Run: headless pygame with SDL's dummy video driver; simulated clock (each Clock.tick advances the game by its frame time, no real sleeping); random seed 0; keys injected as events and as key.get_pressed() state; no mouse input.
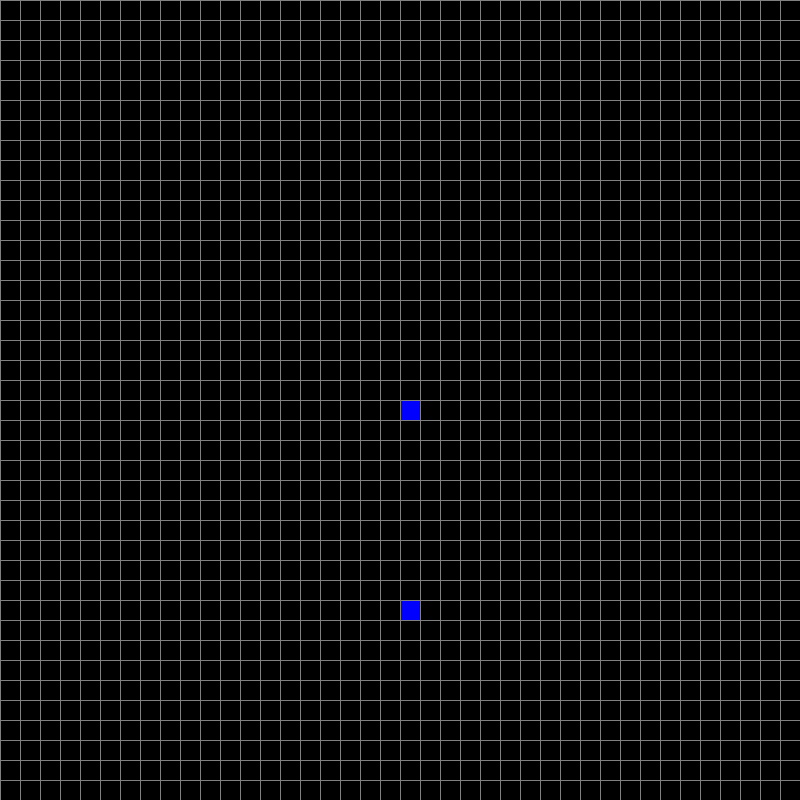
Frame 1 of 4 · flips 1–60 · no input
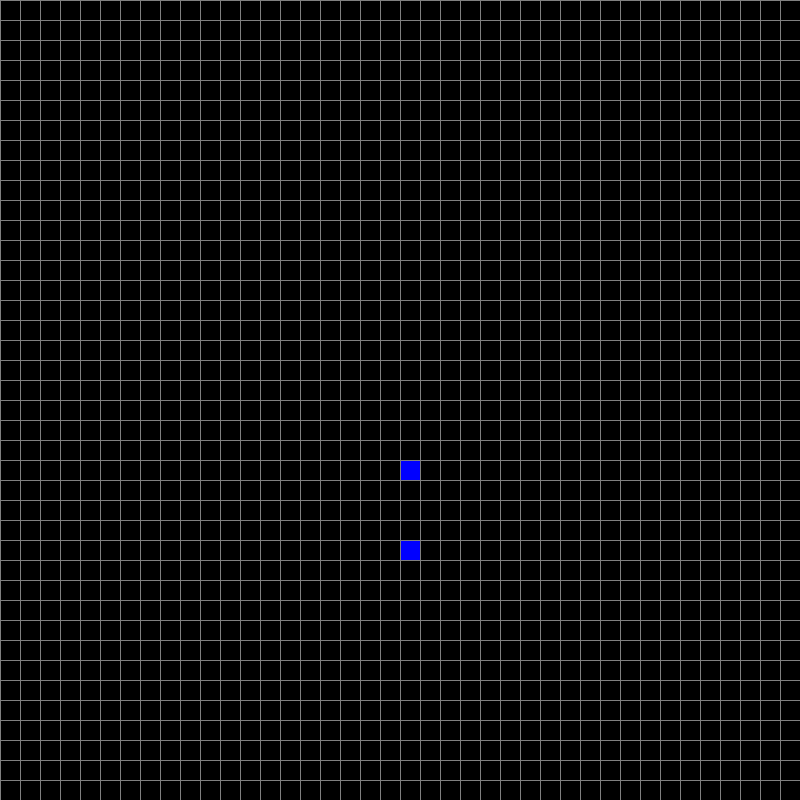
Frame 2 of 4 · flips 61–180 · tapped SPACE, RETURN · held RIGHT (→), D
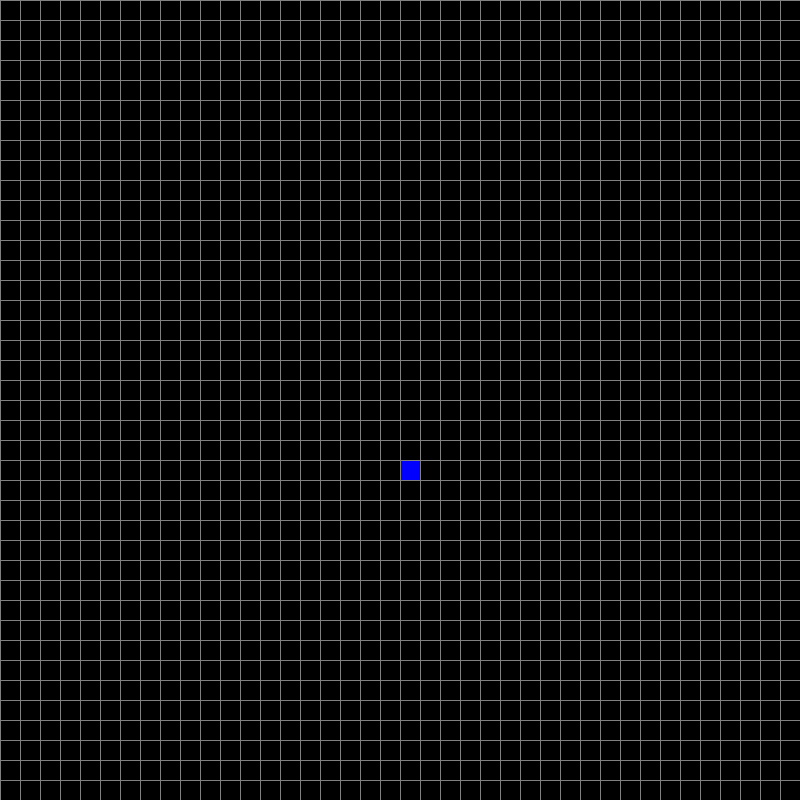
Frame 3 of 4 · flips 181–300 · held DOWN (↓), S
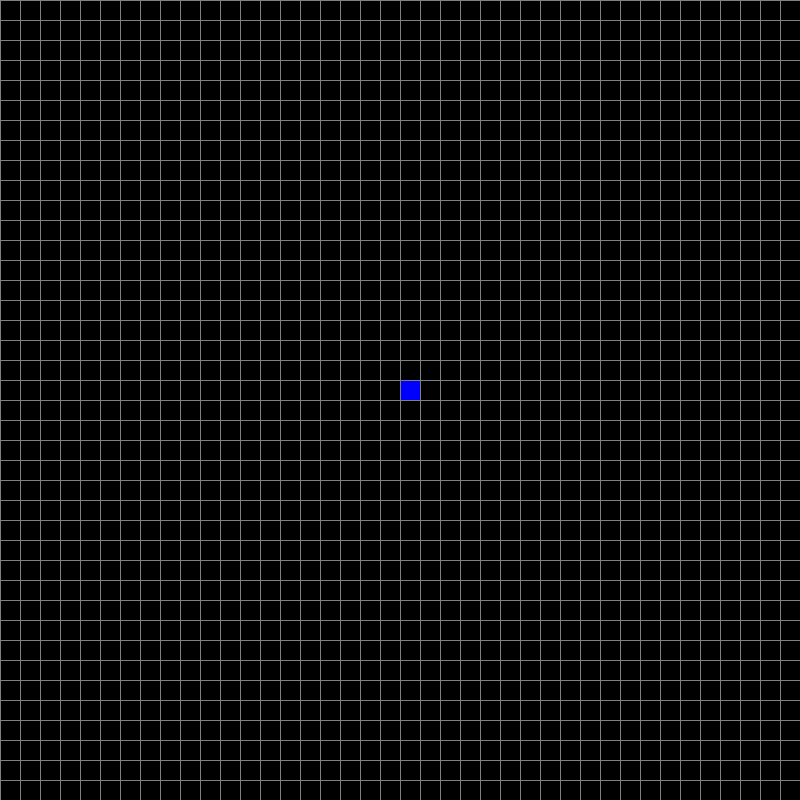
Frame 4 of 4 · flips 301–420 · held LEFT (←), A, UP (↑), W

The pygame program that drew these frames:

### planning ###
# all cells will be movable before play starts including walls but the editing area will not include walls i dont want the player to move




import pygame as py
import random
import copy

py.init()

BLACK = (0, 0, 0)
GREY = (128, 128, 128)
YELLOW = (255, 255, 0)
BLUE = (0, 0, 255)
RED = (255, 0, 0)
GREEN = (0, 255, 0)
ORANGE = (255, 165, 0)

WIDTH, HEIGHT = 800, 800
TILE_SIZE = 20
GRID_WIDTH = WIDTH // TILE_SIZE
GRID_HEIGHT = HEIGHT // TILE_SIZE
FPS = 60

screen = py.display.set_mode((WIDTH, HEIGHT))

clock = py.time.Clock()


def cell_properties(cell_id):
    if cell_id == 0: #Empty Cell
        return None
    elif cell_id == 1: # Wall Cell
        return {'movable_x': False, 'movable_y': False, 'rotatable': False}
    elif cell_id == 2: # Blank Cell
        return {'movable_x': True, 'movable_y': True, 'rotatable': False}
    elif cell_id == 3: # Blank X Cell
        return {'movable_x': True, 'movable_y': False, 'rotatable': True}
    elif cell_id == 4: # Blank Y Cell
        return {'movable_x': False, 'movable_y': True, 'rotatable': True}
    elif cell_id == 5: # Pusher Up Cell
        return {'movable_x': True, 'movable_y': True, 'rotatable': True}
    elif cell_id == 6: # Pusher Down Cell
        return {'movable_x': True, 'movable_y': True, 'rotatable': True}
    elif cell_id == 7: # Pusher Left Cell
        return {'movable_x': True, 'movable_y': True, 'rotatable': True}
    elif cell_id == 8: # Pusher Right Cell
        return {'movable_x': True, 'movable_y': True, 'rotatable': True}
    elif cell_id == 9: # Rotator Clockwise Cell
        return {'movable_x': True, 'movable_y': True, 'rotatable': False}
    elif cell_id == 10: # Rotator Anticlockwise Cell
        return {'movable_x': True, 'movable_y': True, 'rotatable': False}
    elif cell_id == 11: # Generator Up Cell
        return {'movable_x': True, 'movable_y': True, 'rotatable': True}
    elif cell_id == 12: # Generator Down Cell
        return {'movable_x': True, 'movable_y': True, 'rotatable': True}
    elif cell_id == 13: # Generator Left Cell
        return {'movable_x': True, 'movable_y': True, 'rotatable': True}
    elif cell_id == 14: # Generator Right Cell
        return {'movable_x': True, 'movable_y': True, 'rotatable': True}

grid = [[0 for _ in range(GRID_WIDTH)] for _ in range(GRID_HEIGHT)]
grid[20][20] = 6
grid[30][20] = 5

def gen(num):
    return set([(random.randrange(0, GRID_HEIGHT), random.randrange(0, GRID_WIDTH)) for _ in range(num)])

def draw_grid(grid):
    for row in range(GRID_HEIGHT):
        for col in range(GRID_WIDTH):
            cell_id = grid[row][col]

            colour = None

            if cell_id == 0:
                continue
            elif cell_id == 1:
                colour = GREY
            elif cell_id == 2:
                colour = YELLOW
            elif cell_id == 3 or cell_id == 4:
                colour = ORANGE
            elif cell_id == 5 or cell_id == 6 or cell_id == 7 or cell_id == 8:
                colour = BLUE
            elif cell_id == 9 or cell_id == 10:
                colour = RED
            elif cell_id == 11 or cell_id == 12 or cell_id == 13 or cell_id == 14:
                colour = GREEN

            top_left = (col * TILE_SIZE, row * TILE_SIZE)
            py.draw.rect(screen, colour, (*top_left, TILE_SIZE, TILE_SIZE))

    for row in range(GRID_HEIGHT):
        py.draw.line(screen, GREY, (0, row * TILE_SIZE), (WIDTH, row * TILE_SIZE))

    for col in range(GRID_WIDTH):
        py.draw.line(screen, GREY, (col * TILE_SIZE, 0), (col * TILE_SIZE, HEIGHT))

def adjust_grid():
    global grid
    temp_grid = copy.deepcopy(grid)
    for row in range(GRID_HEIGHT):
        for col in range(GRID_WIDTH):
            cell_id = temp_grid[row][col]

            if cell_id == 5: #pusher up cell
                run = True
                y = 0
                list_cell = []

                while run:
                    check_id = temp_grid[row - y][col]
                    
                    if check_id == 0:
                        run = False
                    
                    elif (cell_properties(check_id)['movable_y'] == False) or (check_id == 6):
                        run = False
                        list_cell = []
                    else:
                        list_cell.append(check_id)
                        y += 1
                
                while list_cell:
                    grid[row - y][col] = list_cell[-1]
                    y -= 1
                    list_cell.pop()
                    grid[row][col] = 0
            
            elif cell_id == 6: #pusher down cell
                run = True
                y = 0
                list_cell = []

                while run:
                    check_id = temp_grid[row + y][col]
                    
                    if check_id == 0:
                        run = False
                    
                    elif (cell_properties(check_id)['movable_y'] == False) or (check_id == 5):
                        run = False
                        list_cell = []
                    else:
                        list_cell.append(check_id)
                        y += 1
                
                while list_cell:
                    grid[row + y][col] = list_cell[-1]
                    y -= 1
                    list_cell.pop()
                    grid[row][col] = 0         
            
            elif cell_id == 7: #pusher left cell
                run = True
                x = 0
                list_cell = []

                while run:
                    check_id = temp_grid[row][col - x]
                    
                    if check_id == 0:
                        run = False
                    
                    elif (cell_properties(check_id)['movable_x'] == False) or (check_id == 8):
                        run = False
                        list_cell = []
                    else:
                        list_cell.append(check_id)
                        x += 1
                
                while list_cell:
                    grid[row][col - x] = list_cell[-1]
                    x -= 1
                    list_cell.pop()
                    grid[row][col] = 0

            elif cell_id == 8: #pusher right cell
                run = True
                x = 0
                list_cell = []

                while run:
                    check_id = temp_grid[row][col + x]
                    
                    if check_id == 0:
                        run = False
                    
                    elif (cell_properties(check_id)['movable_x'] == False) or (check_id == 9):
                        run = False
                        list_cell = []
                    else:
                        list_cell.append(check_id)
                        x += 1
                
                while list_cell:
                    grid[row][col + x] = list_cell[-1]
                    x -= 1
                    list_cell.pop()
                    grid[row][col] = 0      


            elif cell_id == 9: #rotator clockwise cell
                above_id = temp_grid[row - 1][col]
                below_id = temp_grid[row + 1][col]
                left_id = temp_grid[row][col - 1]
                right_id = temp_grid[row][col + 1]

                rotation_mapping = {
                    0:0, # Empty
                    1:1, # Wall
                    2:2, # Blank
                    9:9, # Rotator
                    10:10, # Rotator
                    
                    3: 4, # blank x to y
                    4: 3, # blank y to x
                    
                    5: 8, # pusher up to right
                    8: 6, # pusher right to down
                    6: 7, # pusher down to left
                    7: 5, # pusher left to up

                    11: 14, # generator up to right
                    14: 12, # generator right to down
                    12: 13, # generator down to left
                    13: 11  # generator left to up
                }

                # Rotate the neighboring cells
                temp_grid[row - 1][col] = rotation_mapping[above_id]
                temp_grid[row + 1][col] = rotation_mapping[below_id]
                temp_grid[row][col - 1] = rotation_mapping[left_id]
                temp_grid[row][col + 1] = rotation_mapping[right_id]
            
            elif cell_id == 10: #rotator anticlockwise cell
                above_id = temp_grid[row - 1][col]
                below_id = temp_grid[row + 1][col]
                left_id = temp_grid[row][col - 1]
                right_id = temp_grid[row][col + 1]

                rotation_mapping = {
                    0:0, # Empty
                    1:1, # Wall
                    2:2, # Blank
                    9:9, # Rotator
                    10:10, # Rotator
                    
                    3: 4, # blank x to y
                    4: 3, # blank y to x
                    
                    5: 7, # pusher up to left
                    7: 6, # pusher left to down
                    6: 8, # pusher down to right
                    8: 5, # pusher left to up

                    11: 13, # generator up to left
                    13: 12, # generator left to down
                    12: 14, # generator down to right
                    14: 11  # generator right to up
                }

                # Rotate the neighboring cells
                temp_grid[row - 1][col] = rotation_mapping[above_id]
                temp_grid[row + 1][col] = rotation_mapping[below_id]
                temp_grid[row][col - 1] = rotation_mapping[left_id]
                temp_grid[row][col + 1] = rotation_mapping[right_id]
    return (grid)


def main():
    global grid
    window_running = True
    sim_running = False
    count = 0
    update_freq = FPS * 0.5

    while window_running:
        clock.tick(FPS)

        if sim_running:
            count += 1

        if count >= update_freq:
            count = 0
            grid = adjust_grid()

        py.display.set_caption("Playing" if sim_running else "Paused")

        for event in py.event.get():
            if event.type == py.QUIT:
                window_running = False
            
            if event.type == py.KEYDOWN:
                if event.key == py.K_SPACE:
                    sim_running = not sim_running
                
                if event.key == py.K_c:
                    grid = [[0 for _ in range(GRID_WIDTH)] for _ in range(GRID_HEIGHT)]
                    sim_running = False
                    count = 0
                
    
        screen.fill(BLACK)
        draw_grid(grid)
        py.display.update()   
   
    py.quit()

if __name__ == "__main__":
    main()
